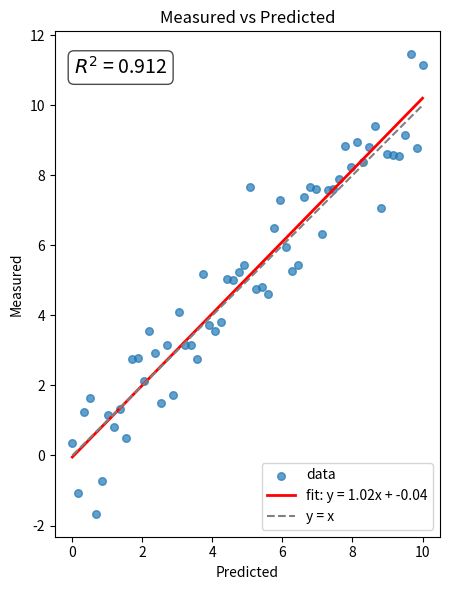

This chart was generated by the following Python code:
import numpy as np
import matplotlib
matplotlib.use("Agg")
import matplotlib.pyplot as plt

# Synthetic data with a fixed seed for reproducibility
rng = np.random.default_rng(42)
n = 60
predicted = np.linspace(0, 10, n)
measured = predicted + rng.normal(0, 1.2, n)

# Linear fit
slope, intercept = np.polyfit(predicted, measured, 1)
fit = slope * predicted + intercept

# R^2
ss_res = np.sum((measured - fit) ** 2)
ss_tot = np.sum((measured - np.mean(measured)) ** 2)
r2 = 1 - ss_res / ss_tot

fig, ax = plt.subplots(figsize=(6, 6))

ax.scatter(predicted, measured, s=30, alpha=0.7, label="data")
ax.plot(predicted, fit, color="red", lw=2, label=f"fit: y = {slope:.2f}x + {intercept:.2f}")
ax.plot([predicted.min(), predicted.max()],
        [predicted.min(), predicted.max()],
        color="gray", ls="--", lw=1.5, label="y = x")

ax.text(0.05, 0.95, f"$R^2$ = {r2:.3f}",
        transform=ax.transAxes, fontsize=14, va="top",
        bbox=dict(boxstyle="round", facecolor="white", alpha=0.7))

ax.set_xlabel("Predicted")
ax.set_ylabel("Measured")
ax.set_title("Measured vs Predicted")
ax.legend()
ax.set_aspect("equal", adjustable="box")

fig.tight_layout()
fig.savefig("fig.png", dpi=150)
